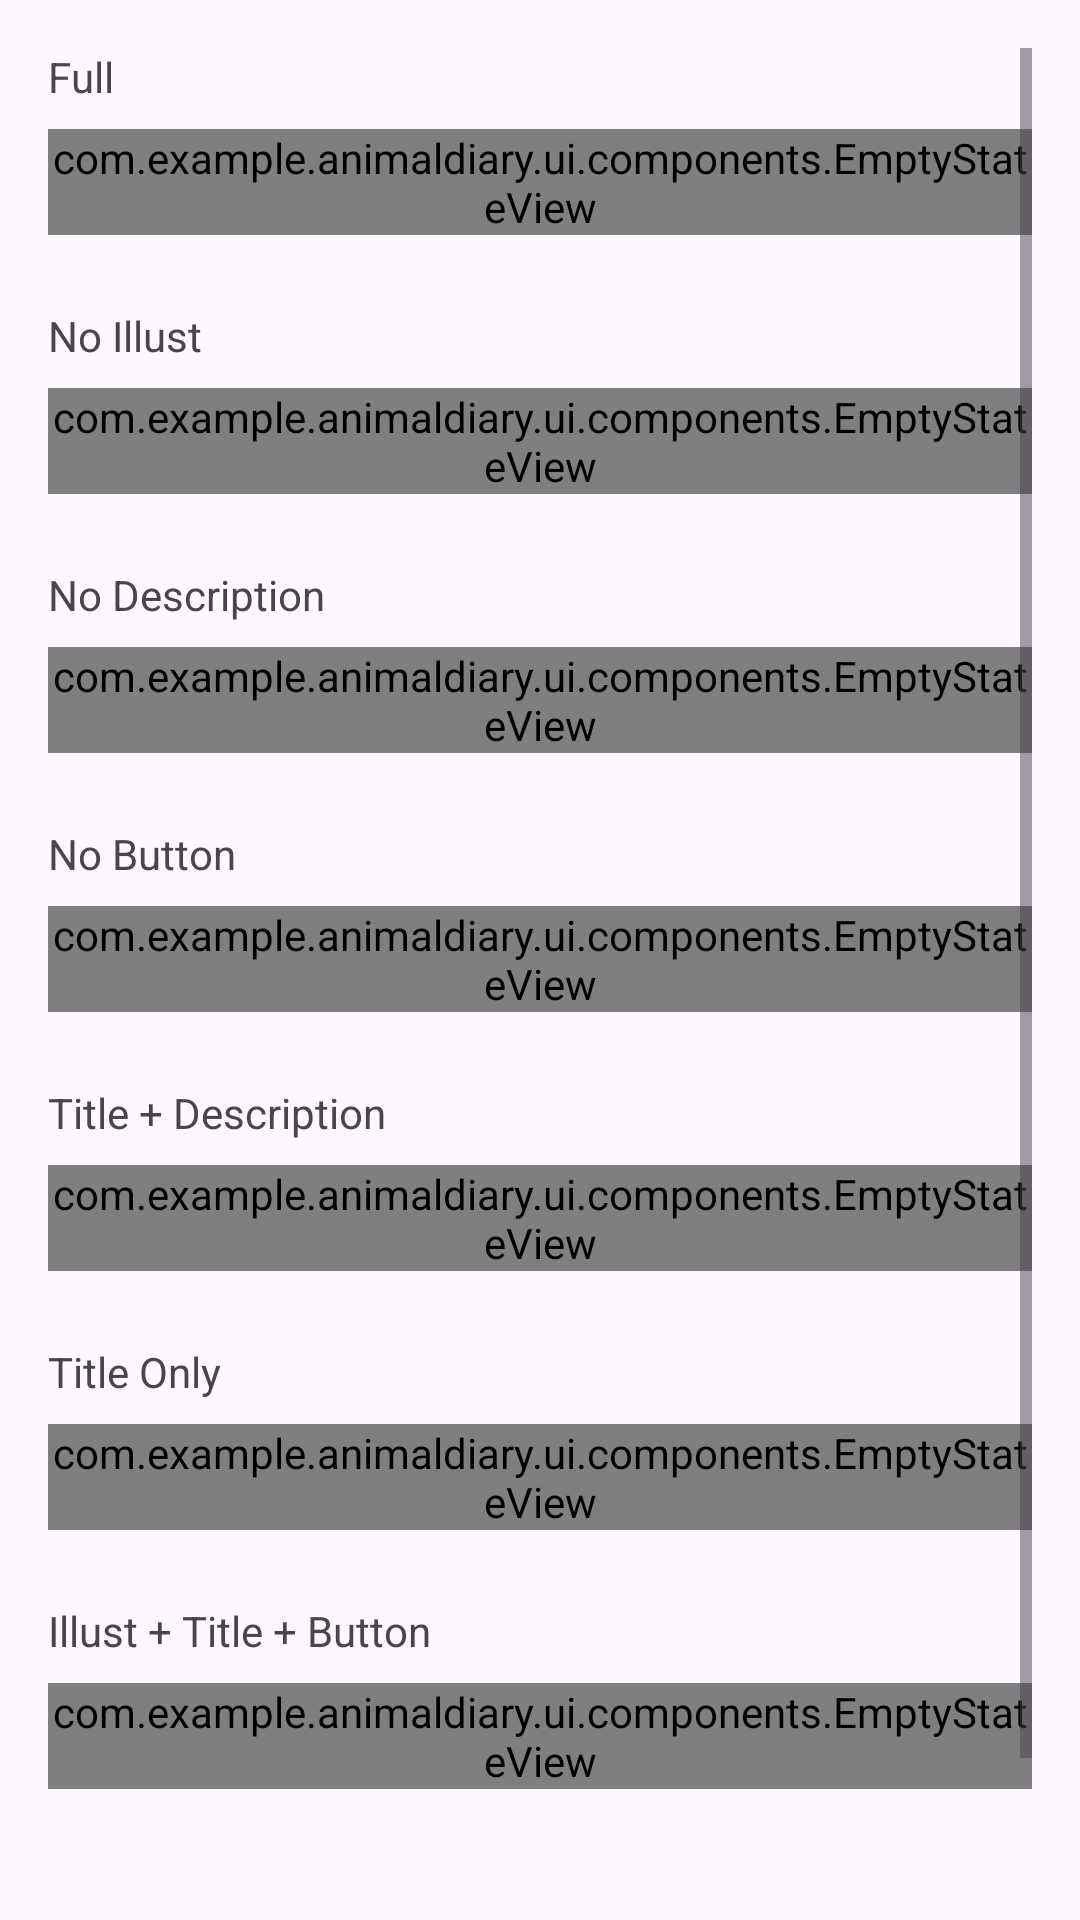

Produce the Android XML layout that renders to this screen, including the resource entries it uses.
<!-- AndroidManifest.xml: application theme Theme.AnimalDiary -->
<!-- res/layout/activity_test_empty_state.xml -->
<?xml version="1.0" encoding="utf-8"?>
<ScrollView xmlns:android="http://schemas.android.com/apk/res/android"
    xmlns:app="http://schemas.android.com/apk/res-auto"
    android:layout_width="match_parent"
    android:layout_height="match_parent"
    android:padding="@dimen/spacing_lg">

    <LinearLayout
        android:layout_width="match_parent"
        android:layout_height="wrap_content"
        android:orientation="vertical">

        <TextView
            android:layout_width="wrap_content"
            android:layout_height="wrap_content"
            android:text="Full"
            android:textSize="14sp"
            android:layout_marginBottom="@dimen/spacing_sm" />
        <com.example.animaldiary.ui.components.EmptyStateView
            android:id="@+id/empty_full"
            android:layout_width="wrap_content"
            android:layout_height="wrap_content"
            android:layout_gravity="center_horizontal"
            android:layout_marginBottom="@dimen/spacing_2xl"
            app:es_title="Fill in the title"
            app:es_description="This is the first line of text.\nThis is the second line."
            app:es_buttonText="Action"
            app:es_showIllust="true"
            app:es_showDescription="true"
            app:es_showButton="true"/>

        <TextView
            android:layout_width="wrap_content"
            android:layout_height="wrap_content"
            android:text="No Illust"
            android:textSize="14sp"
            android:layout_marginBottom="@dimen/spacing_sm" />
        <com.example.animaldiary.ui.components.EmptyStateView
            android:id="@+id/empty_no_illust"
            android:layout_width="wrap_content"
            android:layout_height="wrap_content"
            android:layout_gravity="center_horizontal"
            android:layout_marginBottom="@dimen/spacing_2xl"
            app:es_title="Fill in the title"
            app:es_description="This is the first line of text.\nThis is the second line."
            app:es_buttonText="Action"
            app:es_showIllust="false"
            app:es_showDescription="true"
            app:es_showButton="true"/>

        <TextView
            android:layout_width="wrap_content"
            android:layout_height="wrap_content"
            android:text="No Description"
            android:textSize="14sp"
            android:layout_marginBottom="@dimen/spacing_sm" />
        <com.example.animaldiary.ui.components.EmptyStateView
            android:id="@+id/empty_no_desc"
            android:layout_width="wrap_content"
            android:layout_height="wrap_content"
            android:layout_gravity="center_horizontal"
            android:layout_marginBottom="@dimen/spacing_2xl"
            app:es_title="Fill in the title"
            app:es_buttonText="Action"
            app:es_showIllust="true"
            app:es_showDescription="false"
            app:es_showButton="true"/>

        <TextView
            android:layout_width="wrap_content"
            android:layout_height="wrap_content"
            android:text="No Button"
            android:textSize="14sp"
            android:layout_marginBottom="@dimen/spacing_sm" />
        <com.example.animaldiary.ui.components.EmptyStateView
            android:id="@+id/empty_no_btn"
            android:layout_width="wrap_content"
            android:layout_height="wrap_content"
            android:layout_gravity="center_horizontal"
            android:layout_marginBottom="@dimen/spacing_2xl"
            app:es_title="Fill in the title"
            app:es_description="This is the first line of text.\nThis is the second line."
            app:es_showIllust="true"
            app:es_showDescription="true"
            app:es_showButton="false"/>

        <TextView
            android:layout_width="wrap_content"
            android:layout_height="wrap_content"
            android:text="Title + Description"
            android:textSize="14sp"
            android:layout_marginBottom="@dimen/spacing_sm" />
        <com.example.animaldiary.ui.components.EmptyStateView
            android:id="@+id/empty_title_desc"
            android:layout_width="wrap_content"
            android:layout_height="wrap_content"
            android:layout_gravity="center_horizontal"
            android:layout_marginBottom="@dimen/spacing_2xl"
            app:es_title="Fill in the title"
            app:es_description="This is the first line of text.\nThis is the second line."
            app:es_showIllust="false"
            app:es_showDescription="true"
            app:es_showButton="false"/>

        <TextView
            android:layout_width="wrap_content"
            android:layout_height="wrap_content"
            android:text="Title Only"
            android:textSize="14sp"
            android:layout_marginBottom="@dimen/spacing_sm" />
        <com.example.animaldiary.ui.components.EmptyStateView
            android:id="@+id/empty_title_only"
            android:layout_width="wrap_content"
            android:layout_height="wrap_content"
            android:layout_gravity="center_horizontal"
            android:layout_marginBottom="@dimen/spacing_2xl"
            app:es_title="Fill in the title"
            app:es_showIllust="false"
            app:es_showDescription="false"
            app:es_showButton="false"/>

        <TextView
            android:layout_width="wrap_content"
            android:layout_height="wrap_content"
            android:text="Illust + Title + Button"
            android:textSize="14sp"
            android:layout_marginBottom="@dimen/spacing_sm" />
        <com.example.animaldiary.ui.components.EmptyStateView
            android:id="@+id/empty_illust_title_btn"
            android:layout_width="wrap_content"
            android:layout_height="wrap_content"
            android:layout_gravity="center_horizontal"
            android:layout_marginBottom="@dimen/spacing_2xl"
            app:es_title="Fill in the title"
            app:es_buttonText="Action"
            app:es_showIllust="true"
            app:es_showDescription="false"
            app:es_showButton="true"/>

        <TextView
            android:layout_width="wrap_content"
            android:layout_height="wrap_content"
            android:text="Long Text (3 lines)"
            android:textSize="14sp"
            android:layout_marginBottom="@dimen/spacing_sm" />
        <com.example.animaldiary.ui.components.EmptyStateView
            android:id="@+id/empty_long_text"
            android:layout_width="wrap_content"
            android:layout_height="wrap_content"
            android:layout_gravity="center_horizontal"
            app:es_title="Fill in the title"
            app:es_description="This is the first line of text.\nThis is the second line.\nThis is the third line."
            app:es_buttonText="Action"
            app:es_showIllust="true"
            app:es_showDescription="true"
            app:es_showButton="true"/>

    </LinearLayout>
</ScrollView>
<!-- resources referenced by this layout -->
<resources>
  <dimen name="spacing_2xl">24dp</dimen>
  <dimen name="spacing_lg">16dp</dimen>
  <dimen name="spacing_sm">8dp</dimen>
  <style name="Theme.AnimalDiary" parent="Base.Theme.AnimalDiary" />
  <style name="Base.Theme.AnimalDiary" parent="Theme.Material3.DayNight.NoActionBar">
          
          
      </style>
</resources>
